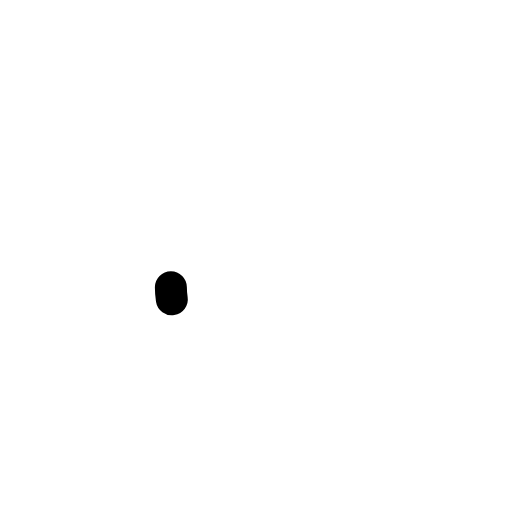
t = 0.00 s
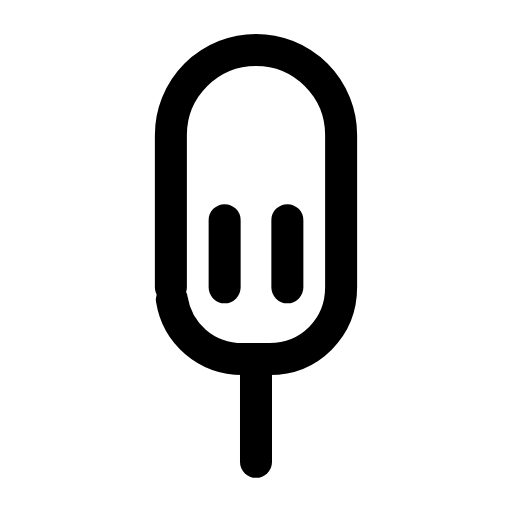
t = 0.28 s
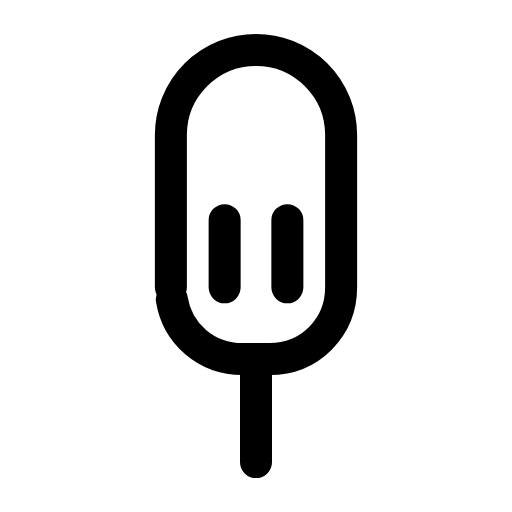
t = 0.54 s
t = 0.78 s: frame unchanged from t = 0.54 s, image omitted
t = 1.07 s: frame unchanged from t = 0.54 s, image omitted
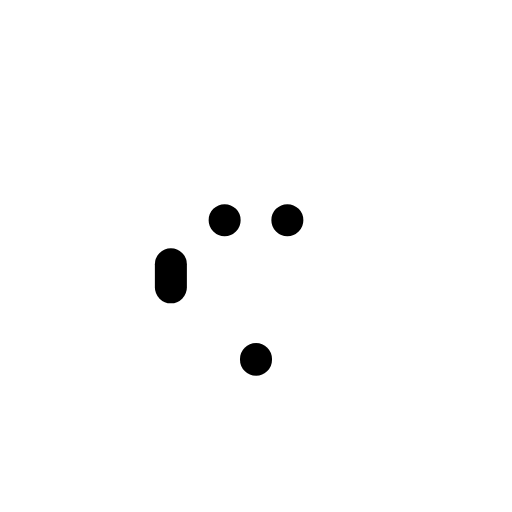
t = 1.34 s

The animated SVG that drew these frames (rendered in a browser with its animation timeline set to each time). Animation: 3 SMIL elements (animate=3); one cycle of 1.60 s, repeats indefinitely.

<svg xmlns="http://www.w3.org/2000/svg" width="24" height="24" viewBox="0 0 24 24" fill="none"><g transform="translate(-0.6 -0.6) scale(1.05)"><path stroke="currentColor" stroke-width="1.429" stroke-linecap="round" stroke-linejoin="round" fill="none" d="M8.2 13.4L8.2 6.6A3.8 3.8 0 0 1 15.8 6.6L15.8 13.4C15.8 15.2 14.4 16.6 12.6 16.6L11.4 16.6C9.6 16.6 8.2 15.2 8.2 13.4Z" pathLength="1" stroke-dasharray="1"><animate attributeName="stroke-dashoffset" values="1;1;0;0;0;0;1;1;1" keyTimes="0;0;0.189;0.45;0.6;0.774;0.9;0.9;1" dur="1.6s" repeatCount="indefinite" calcMode="spline" keySplines="0.16 1 0.3 1;0.16 1 0.3 1;0.16 1 0.3 1;0.16 1 0.3 1;0.16 1 0.3 1;0.16 1 0.3 1;0.16 1 0.3 1;0.16 1 0.3 1"/></path><line stroke="currentColor" stroke-width="1.429" stroke-linecap="round" stroke-linejoin="round" fill="none" x1="12" x2="12" y1="16.6" y2="21.2" pathLength="1" stroke-dasharray="1"><animate attributeName="stroke-dashoffset" values="1;1;0;0;0;0;1;1;1" keyTimes="0;0.0315;0.2205;0.45;0.6;0.753;0.879;0.9;1" dur="1.6s" repeatCount="indefinite" calcMode="spline" keySplines="0.16 1 0.3 1;0.16 1 0.3 1;0.16 1 0.3 1;0.16 1 0.3 1;0.16 1 0.3 1;0.16 1 0.3 1;0.16 1 0.3 1;0.16 1 0.3 1"/></line><path stroke="currentColor" stroke-width="1.429" stroke-linecap="round" stroke-linejoin="round" fill="none" d="M10.6 10.4L10.6 13.4M13.4 10.4L13.4 13.4" pathLength="1" stroke-dasharray="1"><animate attributeName="stroke-dashoffset" values="1;1;0;0;0;0;1;1;1" keyTimes="0;0.063;0.252;0.45;0.6;0.732;0.858;0.9;1" dur="1.6s" repeatCount="indefinite" calcMode="spline" keySplines="0.16 1 0.3 1;0.16 1 0.3 1;0.16 1 0.3 1;0.16 1 0.3 1;0.16 1 0.3 1;0.16 1 0.3 1;0.16 1 0.3 1;0.16 1 0.3 1"/></path></g></svg>
